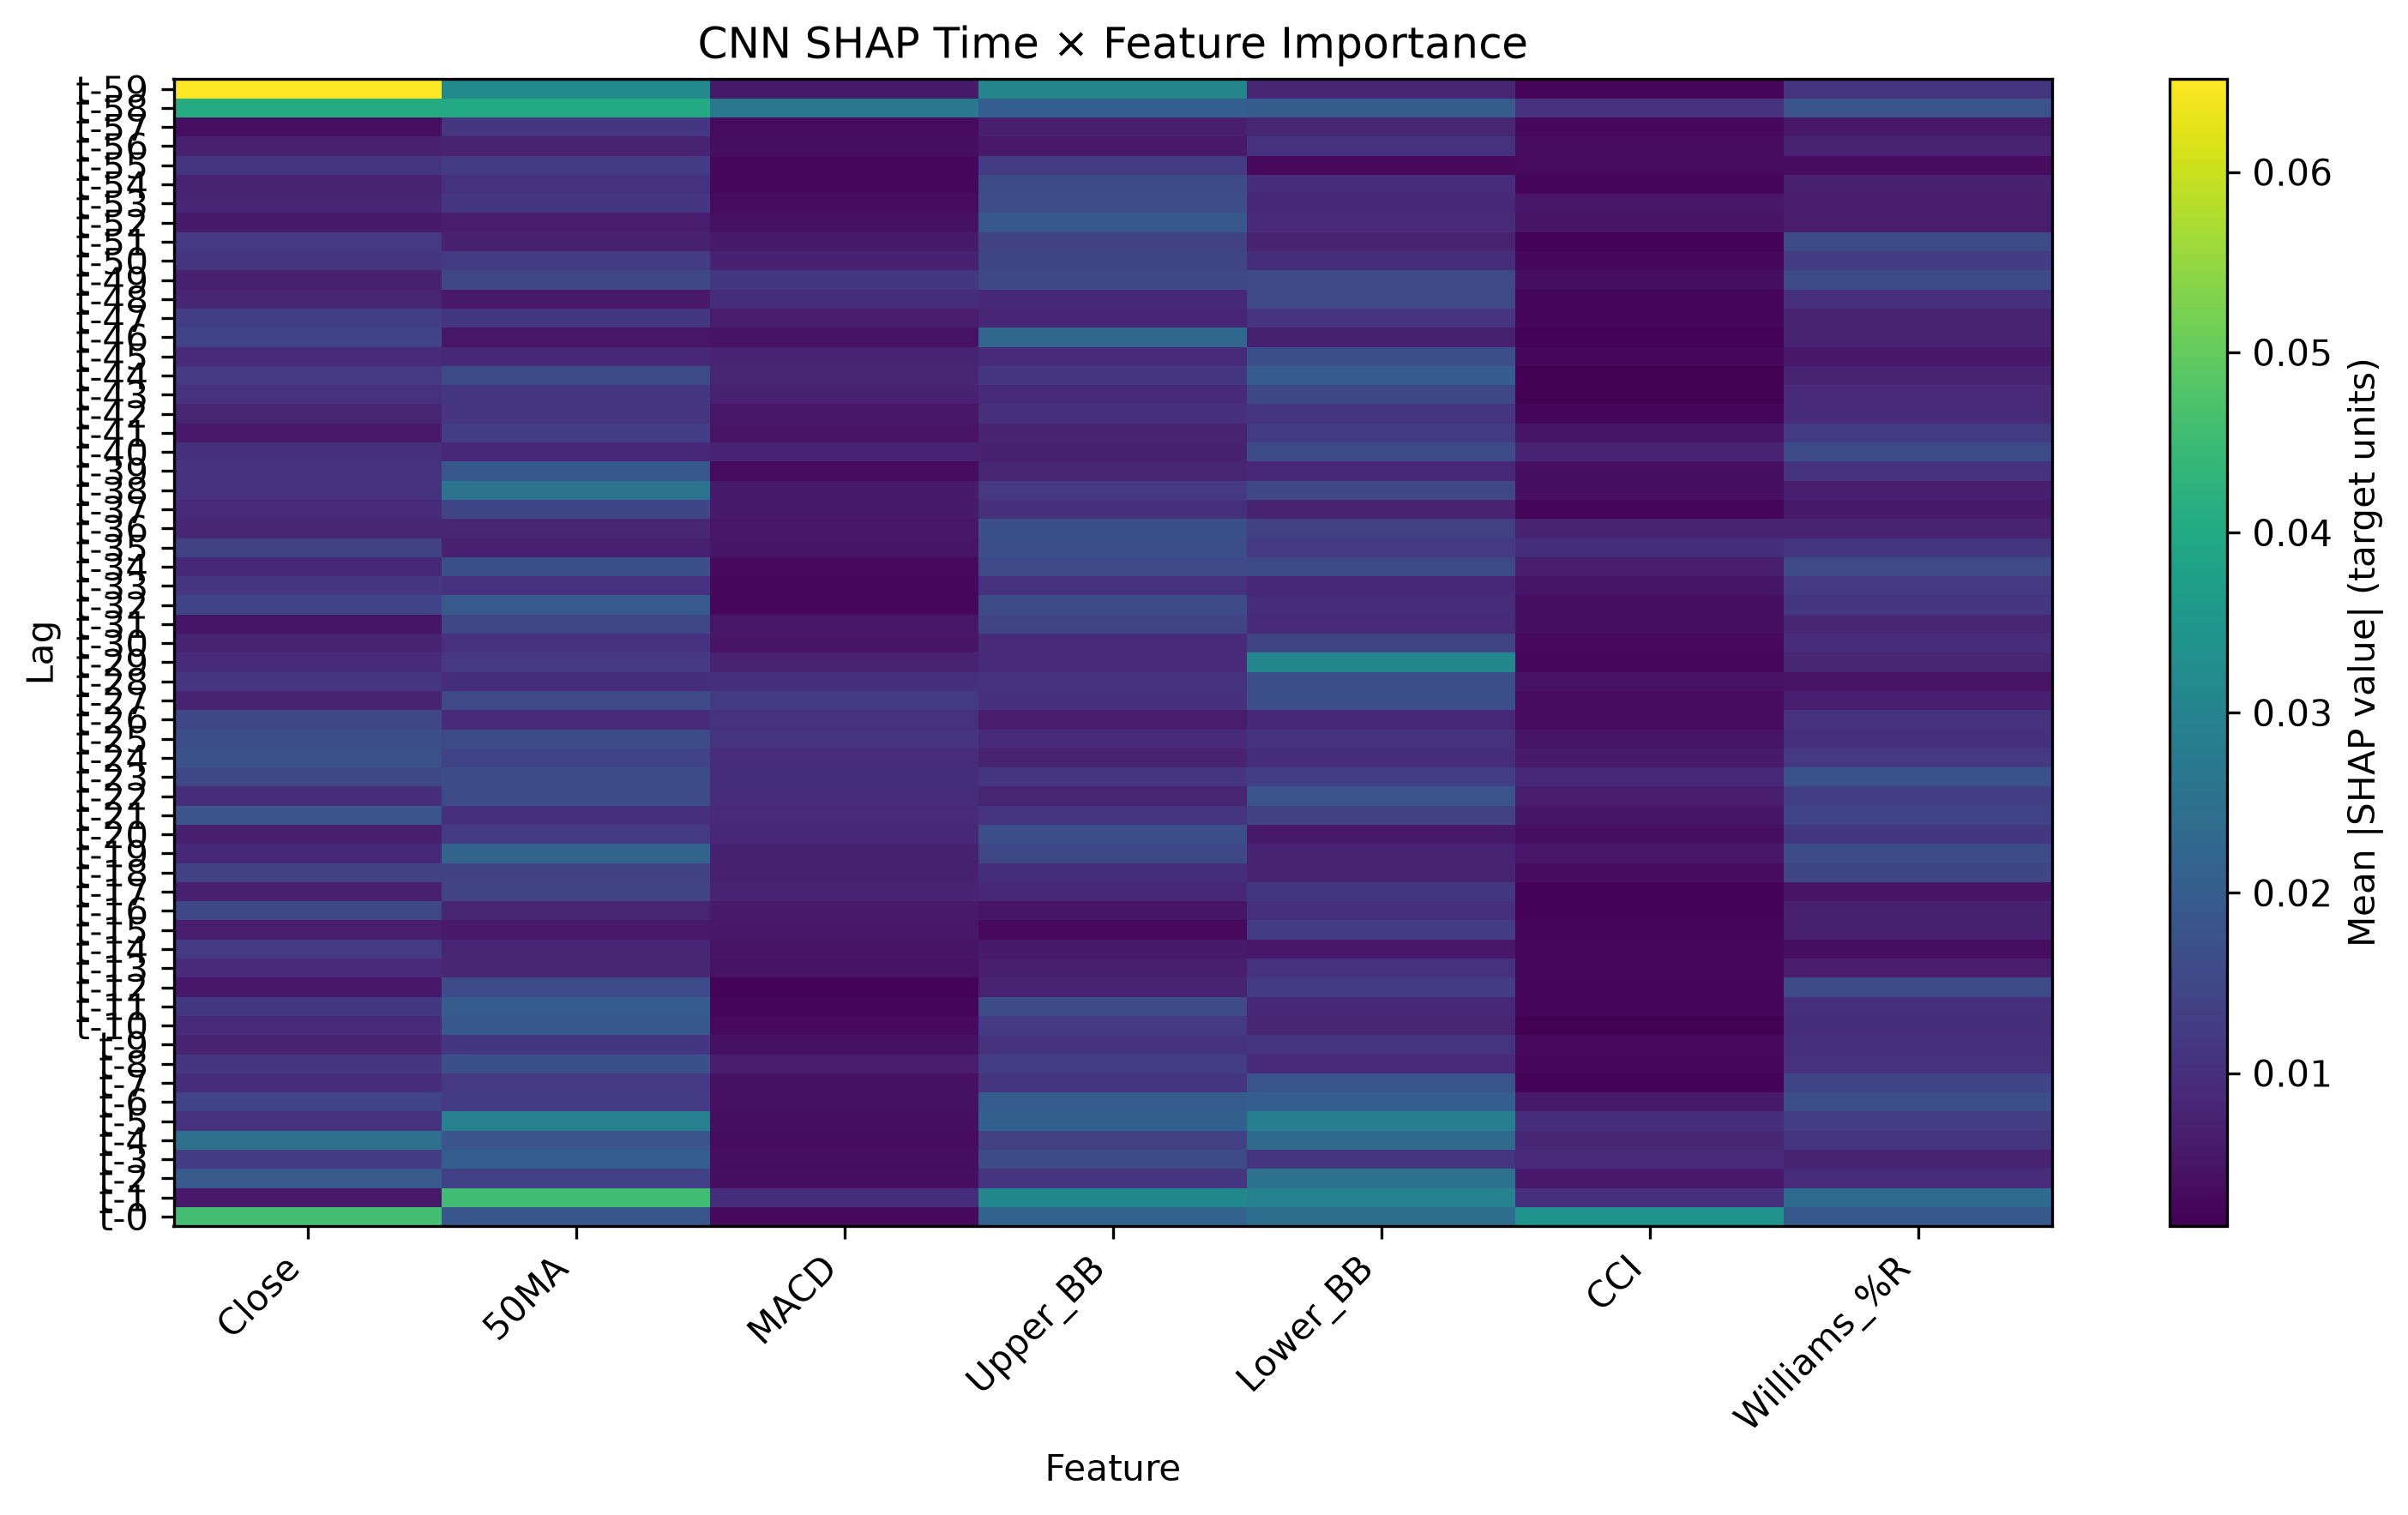

The table this chart was drawn from, first rows:
Lag, Feature, SHAP Mean Abs Importance
t-59, Close, 0.06515
t-0, Close, 0.04613
t-1, 50MA, 0.04559
t-58, Close, 0.04056
t-58, 50MA, 0.04037
t-0, CCI, 0.03405
t-59, 50MA, 0.03173
t-1, Upper_BB, 0.03131
t-29, Lower_BB, 0.03091
t-59, Upper_BB, 0.0305
t-1, Lower_BB, 0.02977
t-5, 50MA, 0.0292
t-5, Lower_BB, 0.02893
t-58, MACD, 0.02704
t-38, 50MA, 0.02584
t-2, Lower_BB, 0.02536
t-4, Close, 0.025
t-0, Lower_BB, 0.02458
t-1, Williams_%R, 0.02378
t-4, Lower_BB, 0.02332
t-46, Upper_BB, 0.02303
t-0, Upper_BB, 0.02188
t-19, 50MA, 0.02181
t-5, Upper_BB, 0.02138
t-3, 50MA, 0.02053
t-58, Upper_BB, 0.02041
t-6, Lower_BB, 0.0204
t-58, Lower_BB, 0.02018
t-44, Lower_BB, 0.02013
t-6, Upper_BB, 0.02005
t-11, 50MA, 0.02
t-32, 50MA, 0.01935
t-2, Close, 0.01933
t-52, Upper_BB, 0.01913
t-0, Williams_%R, 0.01906
t-10, 50MA, 0.01906
t-39, 50MA, 0.01905
t-0, 50MA, 0.0185
t-4, 50MA, 0.0184
t-21, Close, 0.01826
t-7, Lower_BB, 0.01811
t-58, Williams_%R, 0.01783
t-22, Lower_BB, 0.01782
t-23, Williams_%R, 0.01753
t-24, Close, 0.01732
t-45, Lower_BB, 0.01714
t-27, Lower_BB, 0.01702
t-8, 50MA, 0.017
t-36, Upper_BB, 0.01698
t-34, 50MA, 0.01694
t-25, Close, 0.01679
t-6, Williams_%R, 0.01675
t-20, Upper_BB, 0.01674
t-35, Upper_BB, 0.0167
t-28, Lower_BB, 0.01669
t-53, Upper_BB, 0.01648
t-54, Upper_BB, 0.01641
t-22, 50MA, 0.01636
t-19, Williams_%R, 0.01631
t-23, 50MA, 0.01629
... 360 more rows
